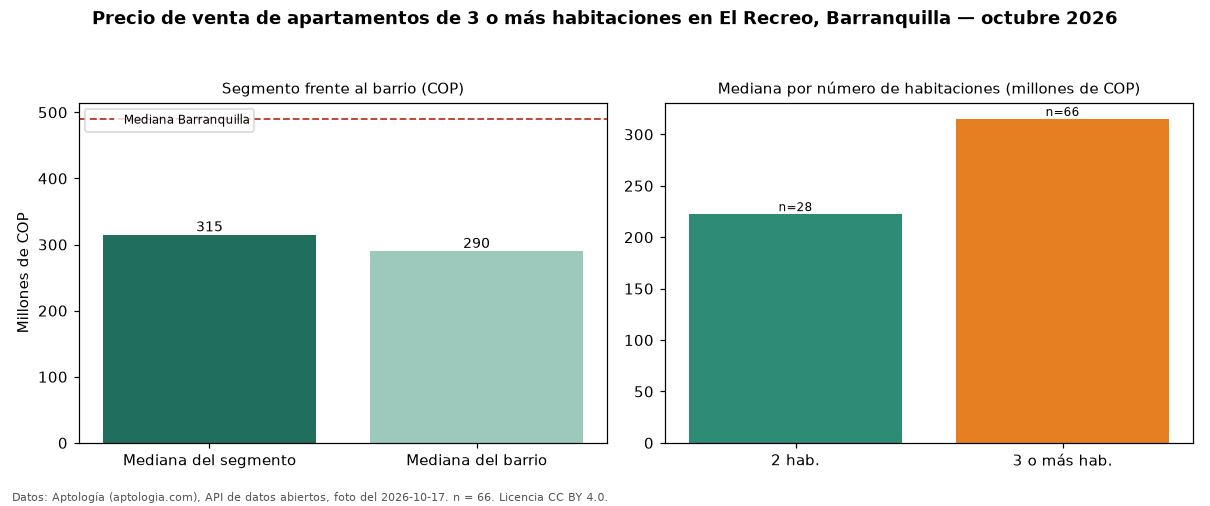

The table this chart was drawn from, first rows:
seccion, metrica, valor_cop, n
precio, mediana, 315000000, 66
habitaciones, 2, 222500000, 28
habitaciones, 3+, 315000000, 66
barrio, mediana_barrio_todos_los_tamanos, 290000000, 97
ciudad, mediana_ciudad, 490000000, 
fuente, fecha_foto, 2026-10-17, 
fuente, atribucion, https://www.aptologia.com/venta/barranqu…, 
